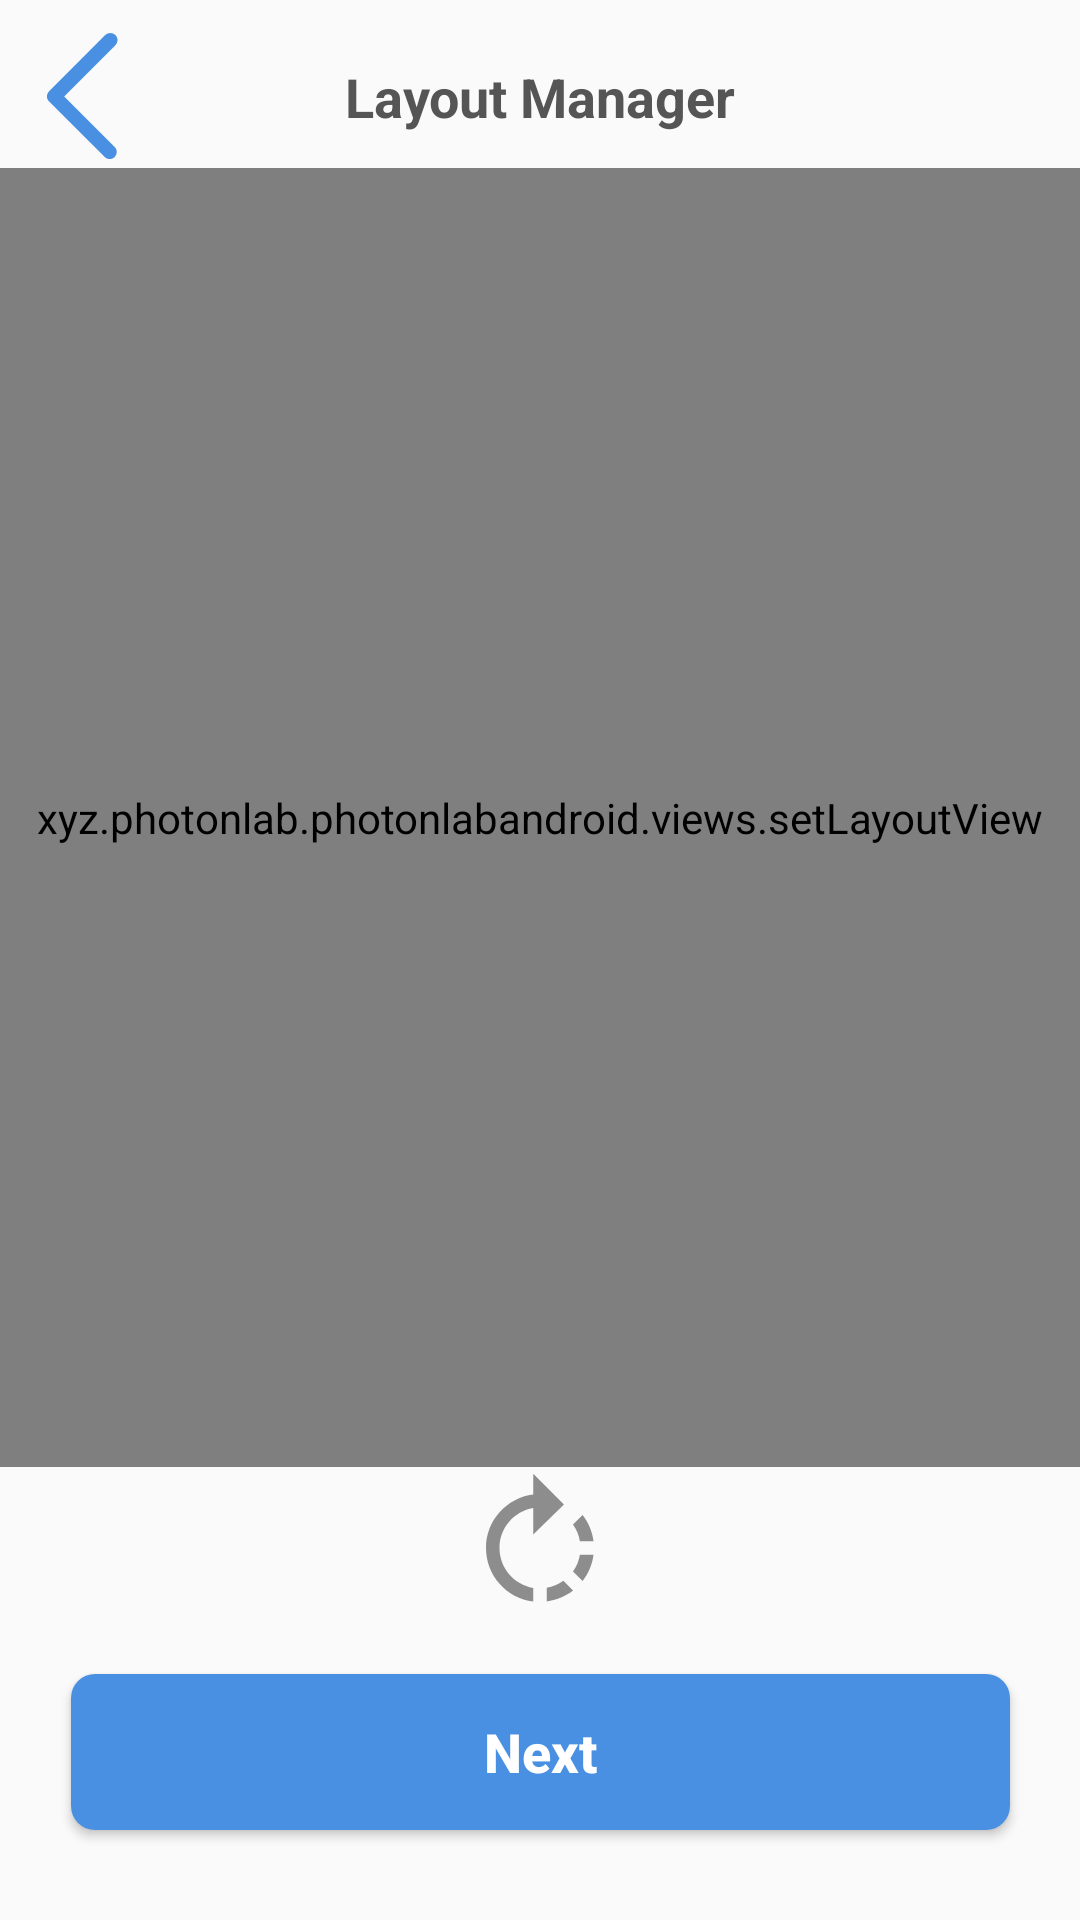

Layout XML and referenced resources for this Android screen:
<!-- AndroidManifest.xml: application theme AppTheme -->
<!-- res/layout/fragment_layout.xml -->
<?xml version="1.0" encoding="utf-8"?>
<androidx.constraintlayout.widget.ConstraintLayout xmlns:android="http://schemas.android.com/apk/res/android"
    xmlns:tools="http://schemas.android.com/tools"
    android:layout_width="match_parent"
    android:layout_height="match_parent"
    tools:context=".fragment_layout"
    android:background="@color/backGround"
    xmlns:app="http://schemas.android.com/apk/res-auto">

    


    <xyz.photonlab.photonlabandroid.views.setLayoutView
        android:id="@+id/msetLayoutView"
        android:layout_width="match_parent"
        android:layout_height="0dp"
        app:layout_constraintStart_toStartOf="parent"
        app:layout_constraintEnd_toEndOf="parent"
        app:layout_constraintTop_toBottomOf="@id/btBackLayout"
        app:layout_constraintBottom_toTopOf="@id/btAddHex"
        app:layout_constraintVertical_bias="0.4"/>

    <Button
        android:id="@+id/btAddHex"
        android:layout_width="54dp"
        android:layout_height="54dp"
        app:layout_constraintStart_toStartOf="parent"
        app:layout_constraintBottom_toTopOf="@id/btNext"
        app:layout_constraintEnd_toEndOf="parent"
        app:layout_constraintHorizontal_bias="0.2"
        android:layout_marginBottom="15dp"
        android:background="@drawable/ic_add_black_24dp"
        android:backgroundTint="#8D8D8D"/>

    <Button
        android:id="@+id/btNext"
        android:layout_width="@dimen/Set_Button_Width"
        android:layout_height="@dimen/Set_Button_Height"
        android:text="@string/Next"
        app:layout_constraintBottom_toBottomOf="parent"
        app:layout_constraintStart_toStartOf="parent"
        app:layout_constraintEnd_toEndOf="parent"
        android:layout_marginBottom="30dp"
        android:textStyle="bold"
        android:textSize="18sp"
        android:textColor="@android:color/white"
        android:background="@drawable/set_background"
        android:backgroundTint="@color/colorPrimary"
        android:textAllCaps="false" />

    <Button
        android:id="@+id/btDelete"
        android:layout_width="54dp"
        android:layout_height="54dp"
        app:layout_constraintStart_toStartOf="parent"
        app:layout_constraintBottom_toTopOf="@id/btNext"
        app:layout_constraintEnd_toEndOf="parent"
        app:layout_constraintHorizontal_bias="0.8"
        android:layout_marginBottom="15dp"
        android:background="@drawable/delete"
        android:backgroundTint="#8D8D8D"/>

    <Button
        android:id="@+id/btRotate"
        android:layout_width="54dp"
        android:layout_height="54dp"
        app:layout_constraintStart_toStartOf="parent"
        app:layout_constraintBottom_toTopOf="@id/btNext"
        app:layout_constraintEnd_toEndOf="parent"
        app:layout_constraintHorizontal_bias="0.5"
        android:layout_marginBottom="15dp"
        android:background="@drawable/rotate_right_black_24dp"
        android:backgroundTint="#8D8D8D"/>

    <Button
        android:id="@+id/btBackLayout"
        android:layout_width="48dp"
        android:layout_height="48dp"
        android:layout_marginTop="8dp"
        android:layout_marginStart="6dp"
        android:background="@drawable/back_button"
        android:backgroundTint="@color/colorPrimary"
        android:text=""
        app:layout_constraintStart_toStartOf="parent"
        app:layout_constraintTop_toTopOf="parent"
        android:clickable="true"
        android:focusable="true"
        android:foreground="?android:attr/selectableItemBackground"/>


    <TextView
        android:id="@+id/tvLayout"
        android:layout_width="wrap_content"
        android:layout_height="wrap_content"
        android:text="@string/Layout_Manager"
        android:textColor="#555555"
        android:textSize="18sp"
        android:textStyle="bold"
        app:layout_constraintStart_toStartOf="parent"
        app:layout_constraintEnd_toEndOf="parent"
        app:layout_constraintTop_toTopOf="parent"
        android:layout_marginTop="20dp"
        android:layout_marginBottom="30dp" />




</androidx.constraintlayout.widget.ConstraintLayout>
<!-- resources referenced by this layout -->
<resources>
  <color name="backGround">#FAFAFA</color>
  <color name="colorPrimary">#4A90E2</color>
  <dimen name="Set_Button_Height">52dp</dimen>
  <dimen name="Set_Button_Width">313dp</dimen>
  <!-- drawable back_button (drawable) -->
  <vector xmlns:android="http://schemas.android.com/apk/res/android"
      android:width="200dp"
      android:height="200dp"
      android:viewportWidth="1024"
      android:viewportHeight="1024">
    <path
        android:fillColor="#FF000000"
        android:pathData="M328.56,515.59l364.27,-364.27c20.07,-20.05 20.07,-52.55 0,-72.58 -20.02,-20.05 -52.53,-20.05 -72.58,0L220.99,477.97c-20.02,20.02 -20.02,52.53 0,72.58 1.58,1.58 3.38,2.83 5.11,4.16 0.3,0.33 0.53,0.7 0.83,1.03l389.88,389.88c19.57,19.57 51.3,19.57 70.87,0s19.57,-51.3 0,-70.87L328.56,515.59z"/>
  </vector>
  <!-- drawable rotate_right_black_24dp (drawable) -->
  <vector android:height="24dp" android:tint="#8D8D8D"
      android:viewportHeight="24.0" android:viewportWidth="24.0"
      android:width="24dp" xmlns:android="http://schemas.android.com/apk/res/android">
      <path android:fillColor="#FF000000" android:pathData="M15.55,5.55L11,1v3.07C7.06,4.56 4,7.92 4,12s3.05,7.44 7,7.93v-2.02c-2.84,-0.48 -5,-2.94 -5,-5.91s2.16,-5.43 5,-5.91L11,10l4.55,-4.45zM19.93,11c-0.17,-1.39 -0.72,-2.73 -1.62,-3.89l-1.42,1.42c0.54,0.75 0.88,1.6 1.02,2.47h2.02zM13,17.9v2.02c1.39,-0.17 2.74,-0.71 3.9,-1.61l-1.44,-1.44c-0.75,0.54 -1.59,0.89 -2.46,1.03zM16.89,15.48l1.42,1.41c0.9,-1.16 1.45,-2.5 1.62,-3.89h-2.02c-0.14,0.87 -0.48,1.72 -1.02,2.48z"/>
  </vector>
  <!-- drawable set_background (drawable) -->
  <?xml version="1.0" encoding="utf-8"?>
  <selector xmlns:android="http://schemas.android.com/apk/res/android">
      <item>
          <shape android:shape="rectangle">
  
              <solid android:color="#f5f5f5" />
  
              <corners
                  android:bottomLeftRadius="8dp"
                  android:bottomRightRadius="8dp"
                  android:topLeftRadius="8dp"
                  android:topRightRadius="8dp" />
              <size
                  android:width="313dp"
                  android:height="52dp"
                  />
          </shape>
      </item>
  </selector>
  <string name="Layout_Manager">Layout Manager</string>
  <string name="Next">Next</string>
  <style name="AppTheme" parent="Theme.AppCompat.Light.NoActionBar">
          
          
          <item name="colorPrimary">@color/colorPrimary</item>
          <item name="colorPrimaryDark">@color/colorPrimaryDark</item>
          <item name="colorAccent">@color/colorAccent</item>
          <item name="android:statusBarColor">@color/backGround</item>
  
      </style>
  <color name="colorPrimaryDark">#4A90E2</color>
  <color name="colorAccent">#888</color>
</resources>
